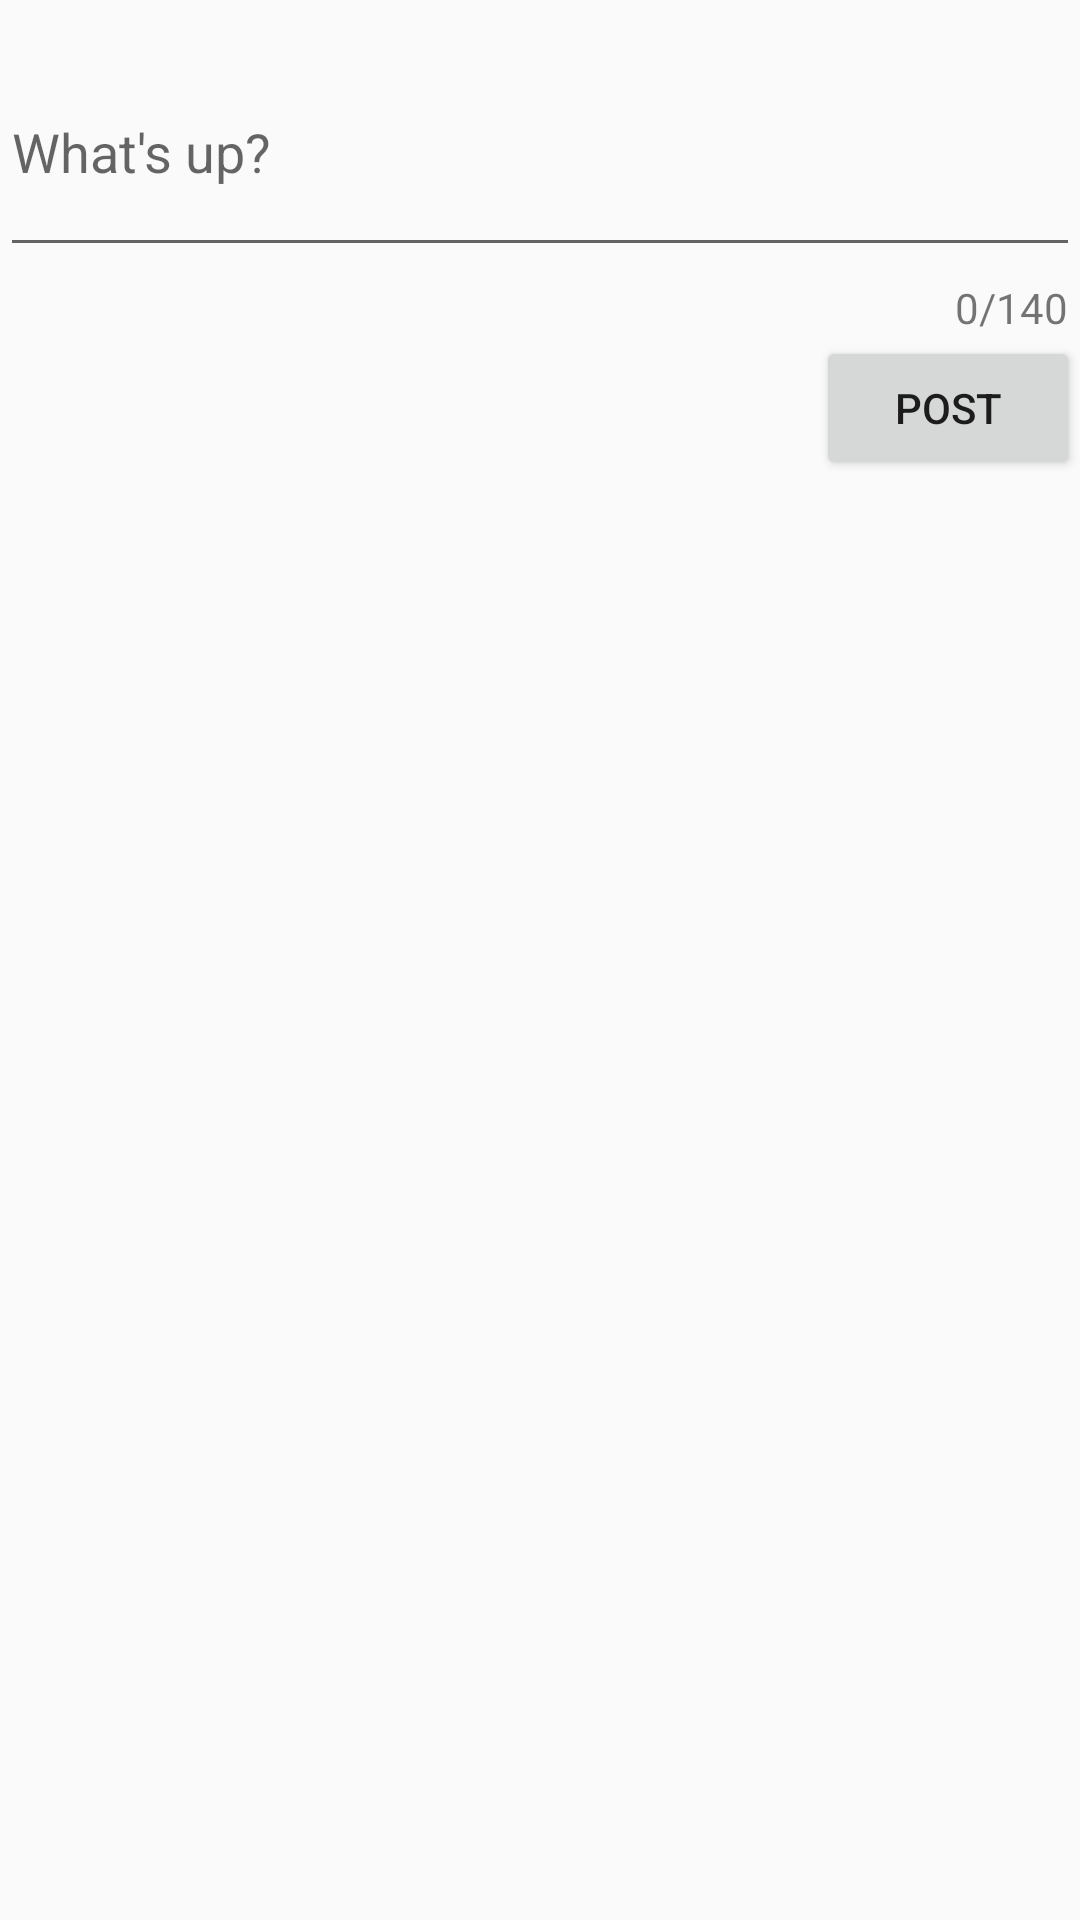

Layout XML and referenced resources for this Android screen:
<!-- AndroidManifest.xml: application theme AppTheme -->
<!-- res/layout/activity_compose.xml -->
<?xml version="1.0" encoding="utf-8"?>
<RelativeLayout xmlns:android="http://schemas.android.com/apk/res/android"
    xmlns:app="http://schemas.android.com/apk/res-auto"
    xmlns:tools="http://schemas.android.com/tools"
    android:layout_width="match_parent"
    android:layout_height="match_parent"
    tools:context=".ComposeActivity">
    <android.support.design.widget.TextInputLayout
        android:id="@+id/txtLayout"
        android:layout_width="match_parent"
        android:layout_height="wrap_content"
        app:counterEnabled="true"
        app:counterMaxLength="140"
        app:counterTextAppearance="@style/counterText"
        app:counterOverflowTextAppearance="@style/counterOverride">

    <EditText
        android:id="@+id/etTweet"
        android:layout_width="match_parent"
        android:inputType= "textMultiLine"
        android:maxLength="140"
        android:hint="What's up?"
        android:layout_height="78dp" />

    </android.support.design.widget.TextInputLayout>


    <Button
        android:id="@+id/btTweet"
        android:onClick="onClickPost"
        android:layout_width="wrap_content"
        android:layout_height="wrap_content"
        android:layout_alignParentEnd="true"
        android:layout_below="@+id/txtLayout"
        android:text="Post" />

</RelativeLayout>
<!-- resources referenced by this layout -->
<resources>
  <style name="counterOverride">You have exceeded the 140 character limit</style>
  <style name="counterText">140</style>
  <style name="AppTheme" parent="AppBaseTheme">
          
      </style>
  <style name="AppBaseTheme" parent="Theme.AppCompat.Light">
          
          <item name="colorPrimary">@color/twitter_blue</item>
  
          
      </style>
  <color name="twitter_blue">#ff1da1f2</color>
</resources>
